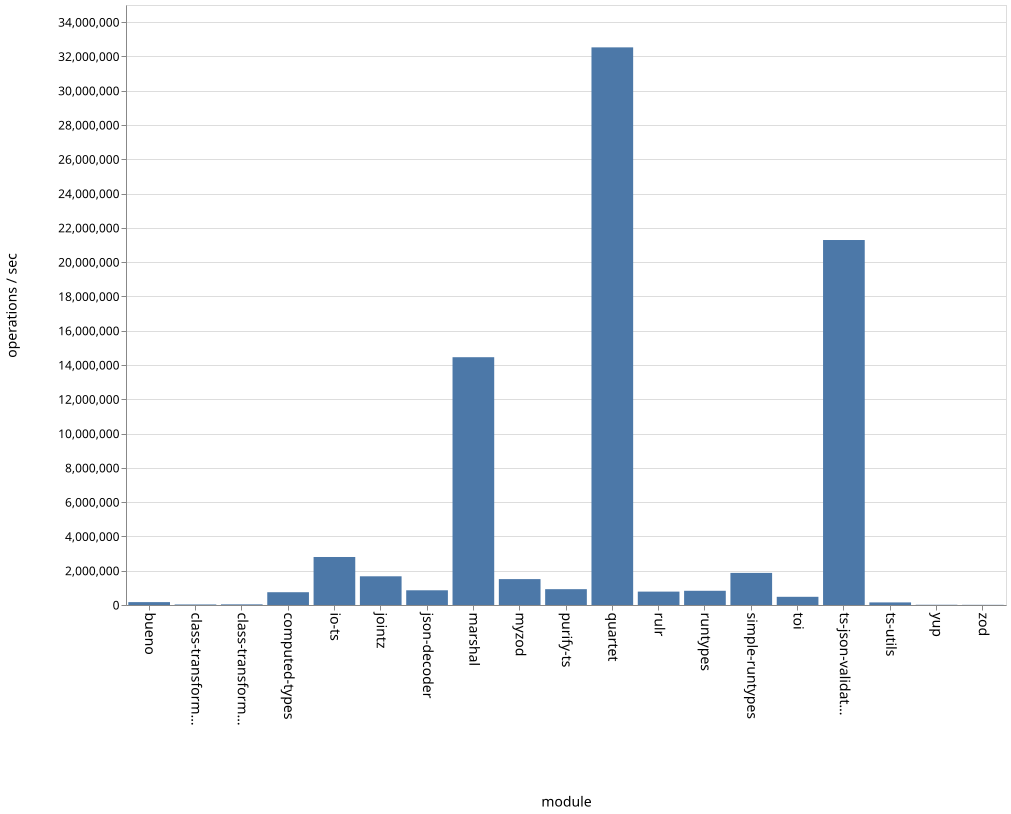

The table this chart was drawn from, first rows:
name, ops
bueno, 167972
class-transformer-validator-async, 30840
class-transformer-validator-sync, 36824
computed-types, 745820
io-ts, 2800523
jointz, 1674146
json-decoder, 858656
marshal, 14454386
myzod, 1510761
purify-ts, 923300
quartet, 32528755
rulr, 781002
runtypes, 829316
simple-runtypes, 1872297
toi, 477967
ts-json-validator, 21290919
ts-utils, 151549
yup, 13635
zod, 9791
